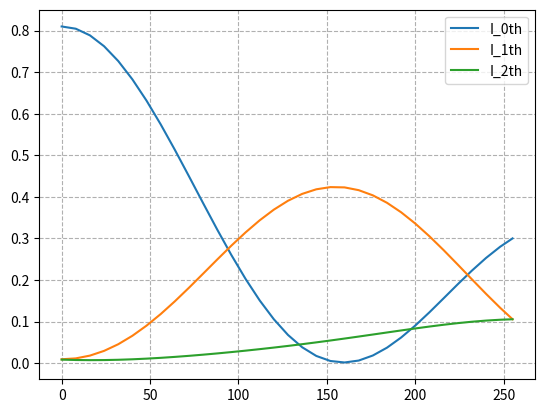

The script that saved this image:
# -*- coding: utf-8 -*-
"""
Created on Wed Feb 14 11:28:11 2024

@author: SG
"""

import numpy as np
import scipy as sy
import sympy as sp
import matplotlib.pyplot as plt
from matplotlib.ticker import MultipleLocator
# AL, AR, B, M, x,p=sp.symbols("Al AR B M x p")
x=np.linspace(-0.5, 0.5,640)  # linear
x_=np.linspace(0, 0.5,320)    #nonlinear

M=1.007
A=1000
AL=10
AR=1

p=1
B=1
a=0.9
gray=8
m=[0,1,2]
gray=[0,8,16,24,32,40,48,56,64,72,80,88,96,
      104,112,120,128,136,144,152,160,168,
      176,184,192,200,208,216,224,232,240,
      248,255]
# Phase profile for the linear
f_linear=2*x/p
# define nonlinear f_1, f is normalized, which affects phase profile a lot
f_1=np.arctan(B*(f_linear/2))
max_index_1 = np.argmax(f_1)
max_value_1 = f_1[max_index_1]
f_n=f_1/max_value_1
# equation=M*sp.atan(AL*sp.cos(f) )
# print(f"Equation: {equation}")

PhaseProfile=np.arctan(A*np.cos(f_linear*np.pi))/(np.pi)
max_index = np.argmax(PhaseProfile)
max_value = PhaseProfile[max_index]

# Phase profile for the positive/right
f_=np.arctan(B*(x_/p))
max_index_ = np.argmax(f_)
max_value_ = f_[max_index_]
f_L=f_/max_value_

PhaseProfile_L=np.arctan(AL*np.cos(f_L*np.pi))/(np.pi)
max_index_L = np.argmax(PhaseProfile_L)
max_value_L = PhaseProfile_L[max_index_L]
PhaseProfile_L=PhaseProfile_L/max_value_L

# Phase profile for the negtive/left            
f_r=np.arctan(B*(-x_/p))
min_index_r = np.argmin(f_r)
min_value_r = f_r[min_index_r]
f_R=f_/min_value_r

PhaseProfile_R=np.arctan(AR*np.cos(f_R*np.pi))/(np.pi)
max_index_R = np.argmax(PhaseProfile_R)
max_value_R = PhaseProfile_R[max_index_R]
PhaseProfile_R=PhaseProfile_R/max_value_R

# combine L and R together
# PhaseProfile_n=[0] * (len(x_)+1)
# PhaseProfile_n[-1:] = PhaseProfile_L[::-1]
PhaseProfile_n=np.concatenate((PhaseProfile_L[::-1], PhaseProfile_R))

# plt.figure(1)
# plt.plot(x,f_linear,label="linear")
# plt.plot(x,f_n,label="nonlinear")
# ax = plt.gca()
# ax.xaxis.set_major_locator(MultipleLocator(0.25))
# plt.legend(loc="best")
# plt.minorticks_on()
# plt.grid(True, linestyle='--')

# gray_M=M*gray/255
PhaseProfile_M=PhaseProfile_n*M




pixelation=[0] * len(x)
for i in range(len(x)):
    if x[i]<len(x)/2 and x[i]>a/2:
        pixelation[i]=0
    elif x[i]>-len(x)/2 and x[i]<-a/2:
        pixelation[i]=0
    else:
        pixelation[i]=1
        



mc=[]        
for k in range(len(m)):        
    cc=[]       
    for j in range(len(gray)):        
        gray_M=M*gray[j]/255        
        phaseProfile_C=PhaseProfile_M*gray_M       
        ex=m[k]*np.pi*f_linear            
        phase=pixelation*np.exp(1j*phaseProfile_C*np.pi)*np.exp(1j*ex)
        cm=np.sum(phase)
        cc.append(cm)
    mc.append(cc)
Im=mc*np.conjugate(mc)/len(x)**2 

print(Im)

plt.figure(1)
plt.plot(gray,Im[0],label="I_0th")
plt.plot(gray,Im[1],label="I_1th")
plt.plot(gray,Im[2],label="I_2th")
plt.legend(loc="best")
plt.grid(True, linestyle='--')
plt.show()

# plt.figure(2)
# plt.plot(x, PhaseProfile / max_value,label="linear")
# plt.plot(x_,PhaseProfile_R,-x_,PhaseProfile_L,label="nonlinear_")
# plt.legend(loc="best")
# ax_n = plt.gca()
# ax_n.xaxis.set_major_locator(MultipleLocator(0.25))
# plt.minorticks_on()
# plt.grid(True, linestyle='--')
# plt.show()

# plt.figure(3)
# plt.plot(x, PhaseProfile / max_value,label="linear")
# plt.plot(x,PhaseProfile_n,label="nonlinear")
# plt.plot(x,phaseProfile_C,label="nonlinearM+g")
# plt.legend(loc="best")
# ax_n = plt.gca()
# ax_n.xaxis.set_major_locator(MultipleLocator(0.25))
# plt.minorticks_on()
# plt.grid(True, linestyle='--')
# plt.show()
